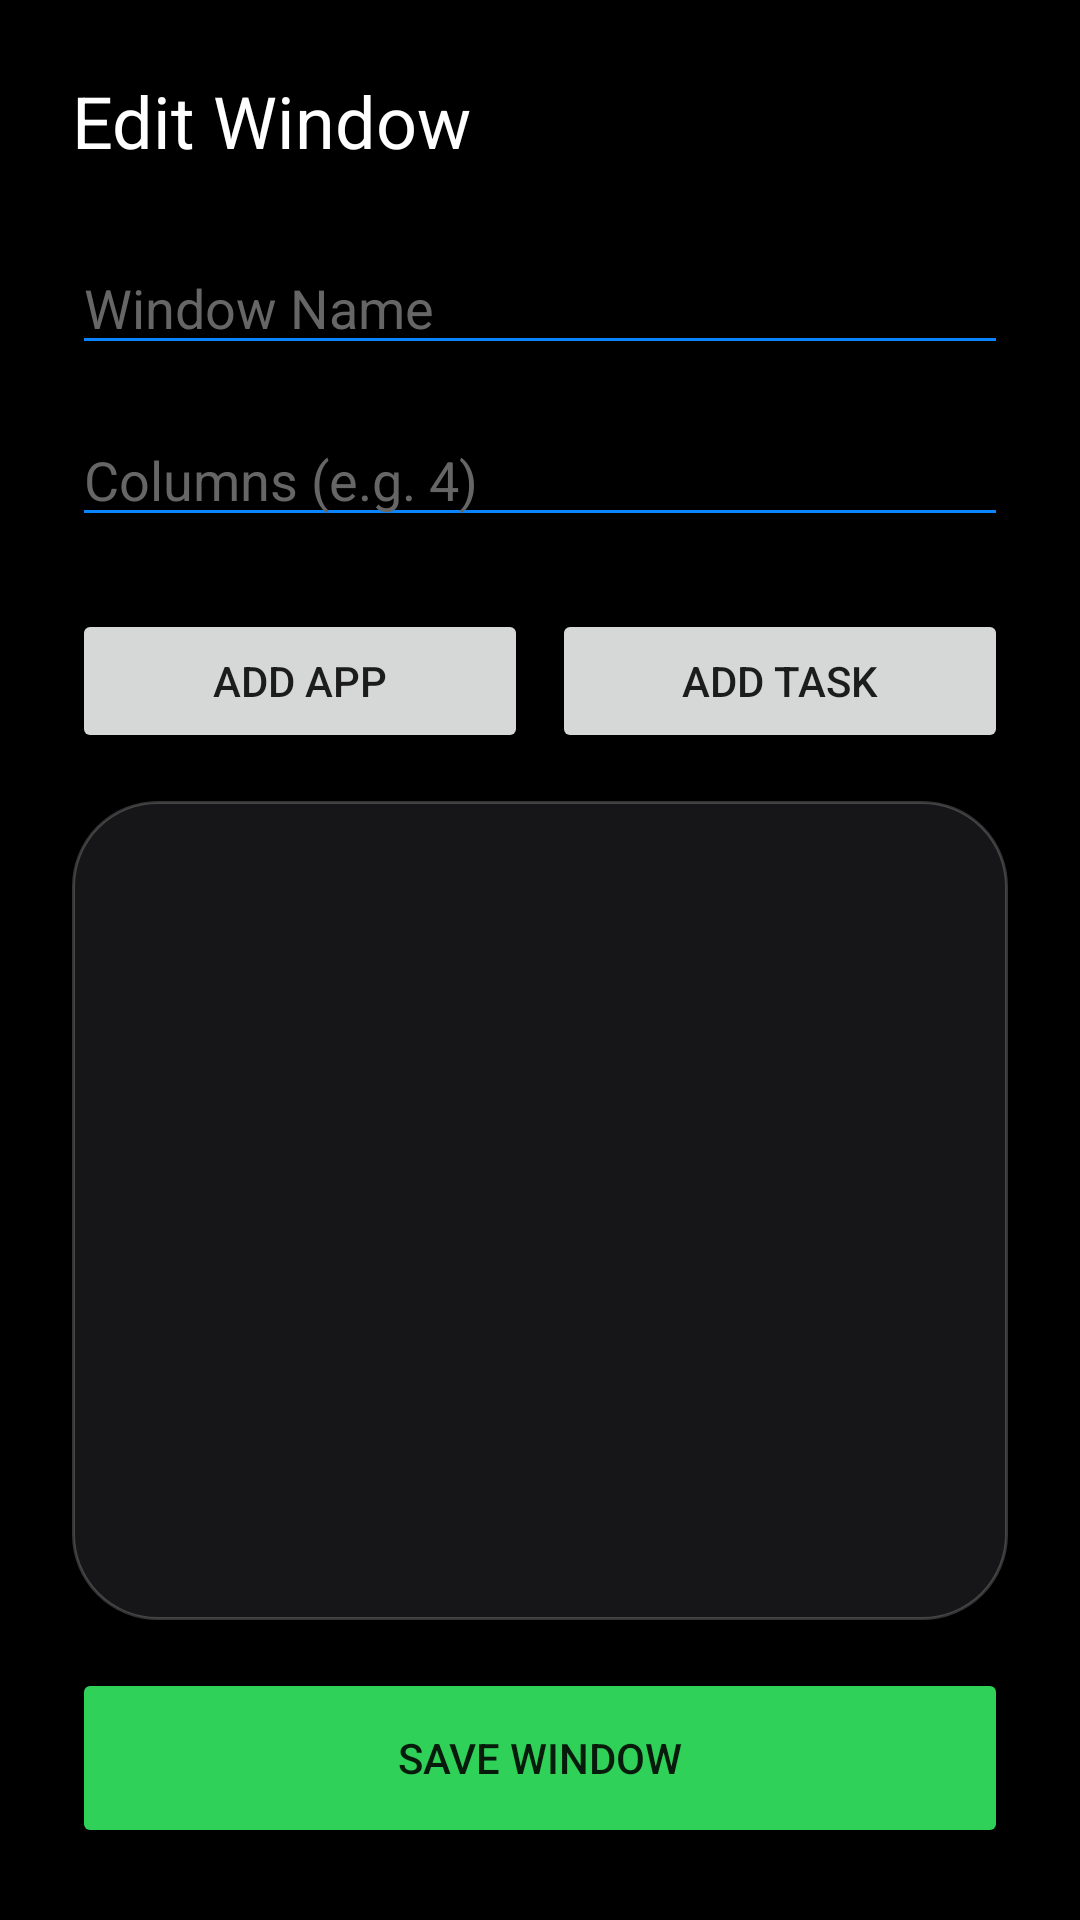

Here is an Android app screen rendered from its layout file. Give the layout XML and the strings, colors and styles it references.
<!-- AndroidManifest.xml: application theme Theme.Shortapps -->
<!-- res/layout/activity_window_editor.xml -->
<?xml version="1.0" encoding="utf-8"?>
<LinearLayout xmlns:android="http://schemas.android.com/apk/res/android"
    android:layout_width="match_parent"
    android:layout_height="match_parent"
    android:background="@android:color/black"
    android:orientation="vertical"
    android:padding="24dp">

    <TextView
        android:layout_width="wrap_content"
        android:layout_height="wrap_content"
        android:text="Edit Window"
        android:textSize="24sp"
        android:textColor="#FFFFFF"
        android:layout_marginBottom="24dp"/>

    <EditText
        android:id="@+id/etWindowName"
        android:layout_width="match_parent"
        android:layout_height="wrap_content"
        android:hint="Window Name"
        android:textColor="#FFFFFF"
        android:textColorHint="#666666"
        android:backgroundTint="#0A84FF"
        android:layout_marginBottom="16dp"/>
        
    <EditText
        android:id="@+id/etColumns"
        android:layout_width="match_parent"
        android:layout_height="wrap_content"
        android:hint="Columns (e.g. 4)"
        android:inputType="number"
        android:textColor="#FFFFFF"
        android:textColorHint="#666666"
        android:backgroundTint="#0A84FF"
        android:layout_marginBottom="24dp"/>

    <LinearLayout
        android:layout_width="match_parent"
        android:layout_height="wrap_content"
        android:orientation="horizontal"
        android:layout_marginBottom="16dp">
        
        <Button
            android:id="@+id/btnAddApp"
            android:layout_width="0dp"
            android:layout_height="wrap_content"
            android:layout_weight="1"
            android:text="Add App"
            android:layout_marginEnd="8dp"/>
            
        <Button
            android:id="@+id/btnAddTasker"
            android:layout_width="0dp"
            android:layout_height="wrap_content"
            android:layout_weight="1"
            android:text="Add Task"/>
    </LinearLayout>

    <androidx.recyclerview.widget.RecyclerView
        android:id="@+id/recyclerShortcuts"
        android:layout_width="match_parent"
        android:layout_height="0dp"
        android:layout_weight="1"
        android:background="@drawable/bg_glass_panel"
        android:padding="8dp"/>

    <Button
        android:id="@+id/btnSave"
        android:layout_width="match_parent"
        android:layout_height="60dp"
        android:text="Save Window"
        android:backgroundTint="#30D158"
        android:layout_marginTop="16dp"/>

</LinearLayout>
<!-- resources referenced by this layout -->
<resources>
  <!-- drawable bg_glass_panel (drawable) -->
  <?xml version="1.0" encoding="utf-8"?>
  <shape xmlns:android="http://schemas.android.com/apk/res/android">
      <solid android:color="#CC1C1C1E" /> 
      <corners android:radius="28dp" />
      <stroke android:width="1dp" android:color="#33FFFFFF" /> 
  </shape>
  <style name="Theme.Shortapps" parent="Theme.MaterialComponents.DayNight.NoActionBar">
          
          <item name="colorPrimary">@color/colorPrimary</item> 
          <item name="colorPrimaryVariant">@color/colorPrimaryVariant</item>
          <item name="colorOnPrimary">@color/colorOnPrimary</item>
          <item name="colorSecondary">@color/colorSecondary</item> 
          <item name="colorOnSecondary">@color/colorOnSecondary</item>
          <item name="android:statusBarColor">@android:color/transparent</item>
          <item name="android:navigationBarColor">@android:color/transparent</item>
          <item name="android:windowLightStatusBar">false</item>
          <item name="android:windowBackground">#000000</item>
      </style>
  <color name="colorPrimary">#0A84FF</color>
  <color name="colorPrimaryVariant">#0055AA</color>
  <color name="colorOnPrimary">#FFFFFF</color>
  <color name="colorSecondary">#BF5AF2</color>
  <color name="colorOnSecondary">#FFFFFF</color>
</resources>
